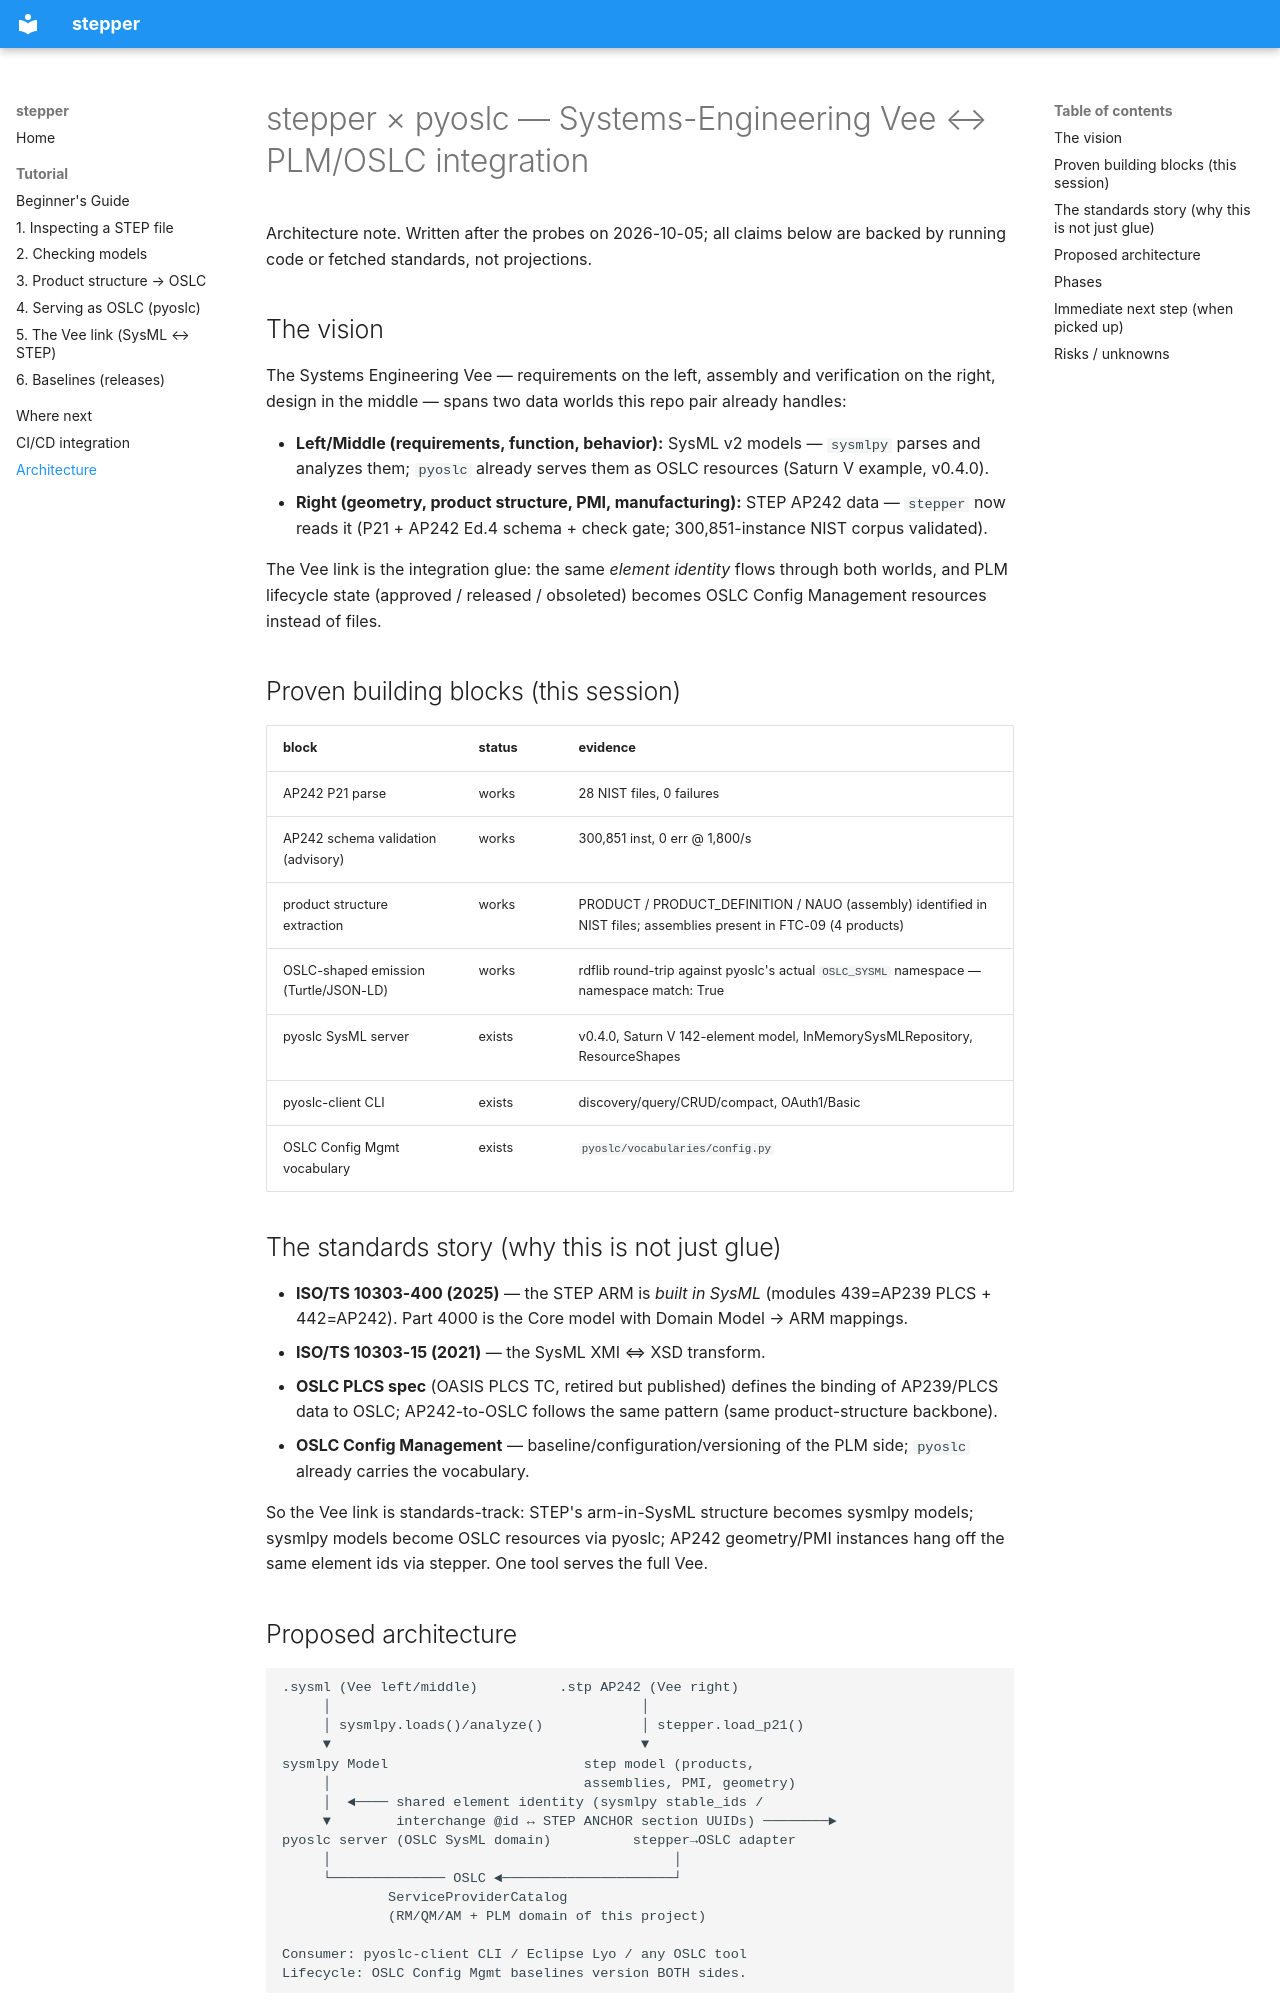

repository: mycr0ft/stepper · page: oslc-integration/index.html · generator: mkdocs

# stepper × pyoslc — Systems-Engineering Vee ↔ PLM/OSLC integration

Architecture note. Written after the probes on 2026-10-05; all
claims below are backed by running code or fetched standards, not
projections.

## The vision

The Systems Engineering Vee — requirements on the left, assembly and
verification on the right, design in the middle — spans two data
worlds this repo pair already handles:

- **Left/Middle (requirements, function, behavior):** SysML v2
  models — `sysmlpy` parses and analyzes them; `pyoslc` already
  serves them as OSLC resources (Saturn V example, v0.4.0).
- **Right (geometry, product structure, PMI, manufacturing):**
  STEP AP242 data — `stepper` now reads it (P21 + AP242 Ed.4
  schema + check gate; 300,851-instance NIST corpus validated).

The Vee link is the integration glue: the same *element identity*
flows through both worlds, and PLM lifecycle state (approved /
released / obsoleted) becomes OSLC Config Management resources
instead of files.

## Proven building blocks (this session)

| block | status | evidence |
|-------|--------|----------|
| AP242 P21 parse | works | 28 NIST files, 0 failures |
| AP242 schema validation (advisory) | works | 300,851 inst, 0 err @ 1,800/s |
| product structure extraction | works | PRODUCT / PRODUCT_DEFINITION / NAUO (assembly) identified in NIST files; assemblies present in FTC-09 (4 products) |
| OSLC-shaped emission (Turtle/JSON-LD) | works | rdflib round-trip against pyoslc's actual `OSLC_SYSML` namespace — namespace match: True |
| pyoslc SysML server | exists | v0.4.0, Saturn V 142-element model, InMemorySysMLRepository, ResourceShapes |
| pyoslc-client CLI | exists | discovery/query/CRUD/compact, OAuth1/Basic |
| OSLC Config Mgmt vocabulary | exists | `pyoslc/vocabularies/config.py` |

## The standards story (why this is not just glue)

- **ISO/TS 10303-400 (2025)** — the STEP ARM is *built in SysML*
  (modules 439=AP239 PLCS + 442=AP242). Part 4000 is the Core model
  with Domain Model → ARM mappings.
- **ISO/TS 10303-15 (2021)** — the SysML XMI ⇔ XSD transform.
- **OSLC PLCS spec** (OASIS PLCS TC, retired but published) defines
  the binding of AP239/PLCS data to OSLC; AP242-to-OSLC follows the
  same pattern (same product-structure backbone).
- **OSLC Config Management** — baseline/configuration/versioning of
  the PLM side; `pyoslc` already carries the vocabulary.

So the Vee link is standards-track: STEP's arm-in-SysML structure
becomes sysmlpy models; sysmlpy models become OSLC resources via
pyoslc; AP242 geometry/PMI instances hang off the same element ids
via stepper. One tool serves the full Vee.

## Proposed architecture

    .sysml (Vee left/middle)          .stp AP242 (Vee right)
         │                                      │
         │ sysmlpy.loads()/analyze()            │ stepper.load_p21()
         ▼                                      ▼
    sysmlpy Model                        step model (products,
         │                               assemblies, PMI, geometry)
         │  ◄──── shared element identity (sysmlpy stable_ids /
         ▼        interchange @id ↔ STEP ANCHOR section UUIDs) ────────►
    pyoslc server (OSLC SysML domain)          stepper→OSLC adapter
         │                                          │
         └────────────── OSLC ◄─────────────────────┘
                 ServiceProviderCatalog
                 (RM/QM/AM + PLM domain of this project)

    Consumer: pyoslc-client CLI / Eclipse Lyo / any OSLC tool
    Lifecycle: OSLC Config Mgmt baselines version BOTH sides.
